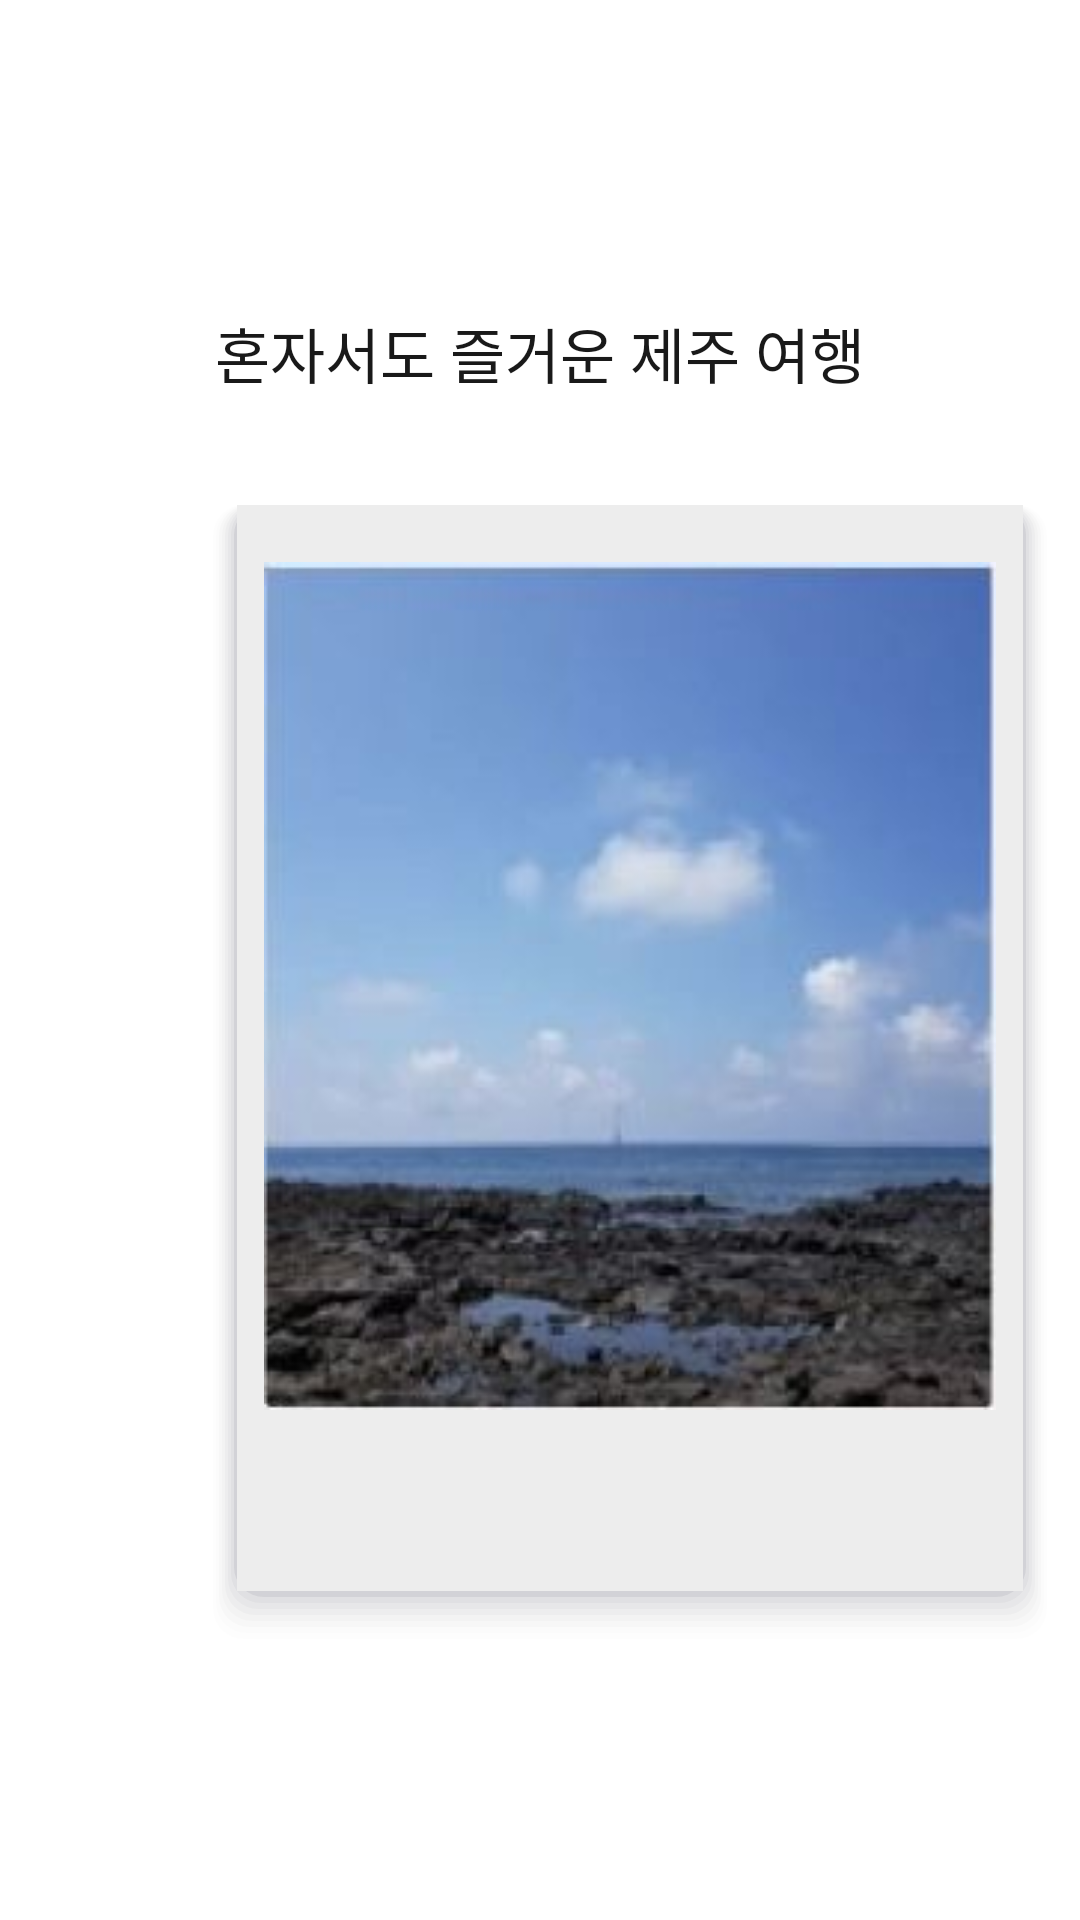

Reconstruct the res/layout file that produces this screen, plus the resources it refers to.
<!-- AndroidManifest.xml: application theme Theme.Momentrip -->
<!-- res/layout/activity_pola.xml -->
<?xml version="1.0" encoding="utf-8"?>
<RelativeLayout xmlns:android="http://schemas.android.com/apk/res/android"
    xmlns:app="http://schemas.android.com/apk/res-auto"
    xmlns:tools="http://schemas.android.com/tools"
    android:layout_width="match_parent"
    android:layout_height="match_parent"
    tools:context=".PolaActivity">

    <TextView
        android:id="@+id/textView2"
        android:layout_width="wrap_content"
        android:layout_height="wrap_content"
        android:layout_centerHorizontal="true"

        android:layout_marginTop="103dp"

        android:text="혼자서도 즐거운 제주 여행"
        android:textColor="#191919"
        android:textSize="20dp" />

    <HorizontalScrollView
        android:layout_width="match_parent"
        android:layout_height="match_parent"
        android:layout_below="@+id/textView2"
        android:layout_centerHorizontal="true"
        android:layout_marginTop="36dp"
        android:scrollbars="none">

        
        <LinearLayout
            android:layout_width="wrap_content"
            android:layout_height="match_parent"
            android:layout_marginLeft="70dp"
            android:orientation="horizontal">


            <LinearLayout
                android:layout_width="wrap_content"
                android:layout_height="match_parent"
                android:orientation="vertical">

                <FrameLayout
                    android:id="@+id/jeju_part1"
                    android:layout_width="wrap_content"
                    android:layout_height="wrap_content"
                    android:layout_marginRight="10dp">

                    <ImageView
                        android:layout_width="280dp"
                        android:layout_height="379.93dp"
                        android:background="@drawable/pola_photo" />

                    <ImageView
                        android:id="@+id/jeju_pic1"
                        android:layout_width="244dp"
                        android:layout_height="282.5dp"
                        android:layout_marginLeft="18dp"
                        android:layout_marginTop="19dp"
                        android:background="@drawable/sample_picture2" />

                    <LinearLayout
                        android:id="@+id/jeju_text1"
                        android:layout_width="wrap_content"
                        android:layout_height="wrap_content"
                        android:layout_marginLeft="25dp"
                        android:layout_marginTop="110dp"
                        android:orientation="vertical"
                        android:visibility="invisible">

                        <TextView
                            android:layout_width="wrap_content"
                            android:layout_height="wrap_content"
                            android:text="제주도 푸른 바다"
                            android:textColor="#191919"
                            android:textSize="16dp" />

                        <TextView
                            android:layout_width="236dp"
                            android:layout_height="wrap_content"
                            android:text="사진은 평온해 보이지만 이날 바람이 진짜 많이 불었다ㅜ  그치만 저 바다색을 담았으니 만족!
                            히히"
                            android:textColor="#191919"
                            android:textSize="12dp" />

                        <TextView
                            android:layout_width="wrap_content"
                            android:layout_height="wrap_content"
                            android:text="#애월 #제주바다 #행복행"
                            android:textColor="#767676"
                            android:textSize="12dp" />


                    </LinearLayout>

                </FrameLayout>

                <LinearLayout
                    android:id="@+id/jeju_button1"
                    android:layout_width="wrap_content"
                    android:layout_height="match_parent"
                    android:layout_marginLeft="39dp"
                    android:orientation="horizontal"
                    android:visibility="invisible">

                    <Button
                        android:layout_width="45dp"
                        android:layout_height="45dp"
                        android:layout_marginLeft="3dp"
                        android:layout_marginTop="3dp"
                        android:background="@drawable/delete" />

                    <Button
                        android:layout_width="45dp"
                        android:layout_height="45dp"
                        android:layout_marginLeft="30dp"
                        android:layout_marginTop="20dp"
                        android:background="@drawable/edit" />

                    <Button
                        android:layout_width="45dp"
                        android:layout_height="45dp"
                        android:layout_marginLeft="30dp"
                        android:layout_marginTop="3dp"
                        android:layout_marginRight="3dp"
                        android:background="@android:drawable/ic_menu_close_clear_cancel"
                        android:rotation="45" />
                    >

                </LinearLayout>


            </LinearLayout>

            <FrameLayout
                android:layout_width="wrap_content"
                android:layout_height="wrap_content"
                android:layout_marginRight="10dp">

                <ImageView
                    android:layout_width="280dp"
                    android:layout_height="379.93dp"
                    android:background="@drawable/pola_photo" />

            </FrameLayout>

            <FrameLayout
                android:layout_width="wrap_content"
                android:layout_height="wrap_content"
                android:layout_marginRight="120dp">

                <ImageView
                    android:layout_width="280dp"
                    android:layout_height="379.93dp"
                    android:background="@drawable/pola_photo" />

            </FrameLayout>
        </LinearLayout>
    </HorizontalScrollView>

</RelativeLayout>
<!-- resources referenced by this layout -->
<resources>
  <!-- drawable edit: png bitmap (drawable-v24, 36317 bytes) -->
  <!-- drawable pola_photo: vector/xml drawable (drawable-v24, 2366 chars, omitted) -->
  <!-- drawable sample_picture2: jpg bitmap (drawable-v24, 16875 bytes) -->
  <style name="Theme.Momentrip" parent="Theme.MaterialComponents.Light.NoActionBar">
          
          <item name="colorPrimary">@color/purple_500</item>
          <item name="colorPrimaryVariant">@color/purple_700</item>
          <item name="colorOnPrimary">@color/white</item>
          
          <item name="colorSecondary">@color/teal_200</item>
          <item name="colorSecondaryVariant">@color/teal_700</item>
          <item name="colorOnSecondary">@color/black</item>
          
          <item name="android:statusBarColor" tools:targetApi="l">?attr/colorPrimaryVariant</item>
          
      </style>
  <color name="purple_500">#FF6200EE</color>
  <color name="purple_700">#FF3700B3</color>
  <color name="white">#FFFFFFFF</color>
  <color name="teal_200">#FF03DAC5</color>
  <color name="teal_700">#FF018786</color>
  <color name="black">#FF000000</color>
</resources>
